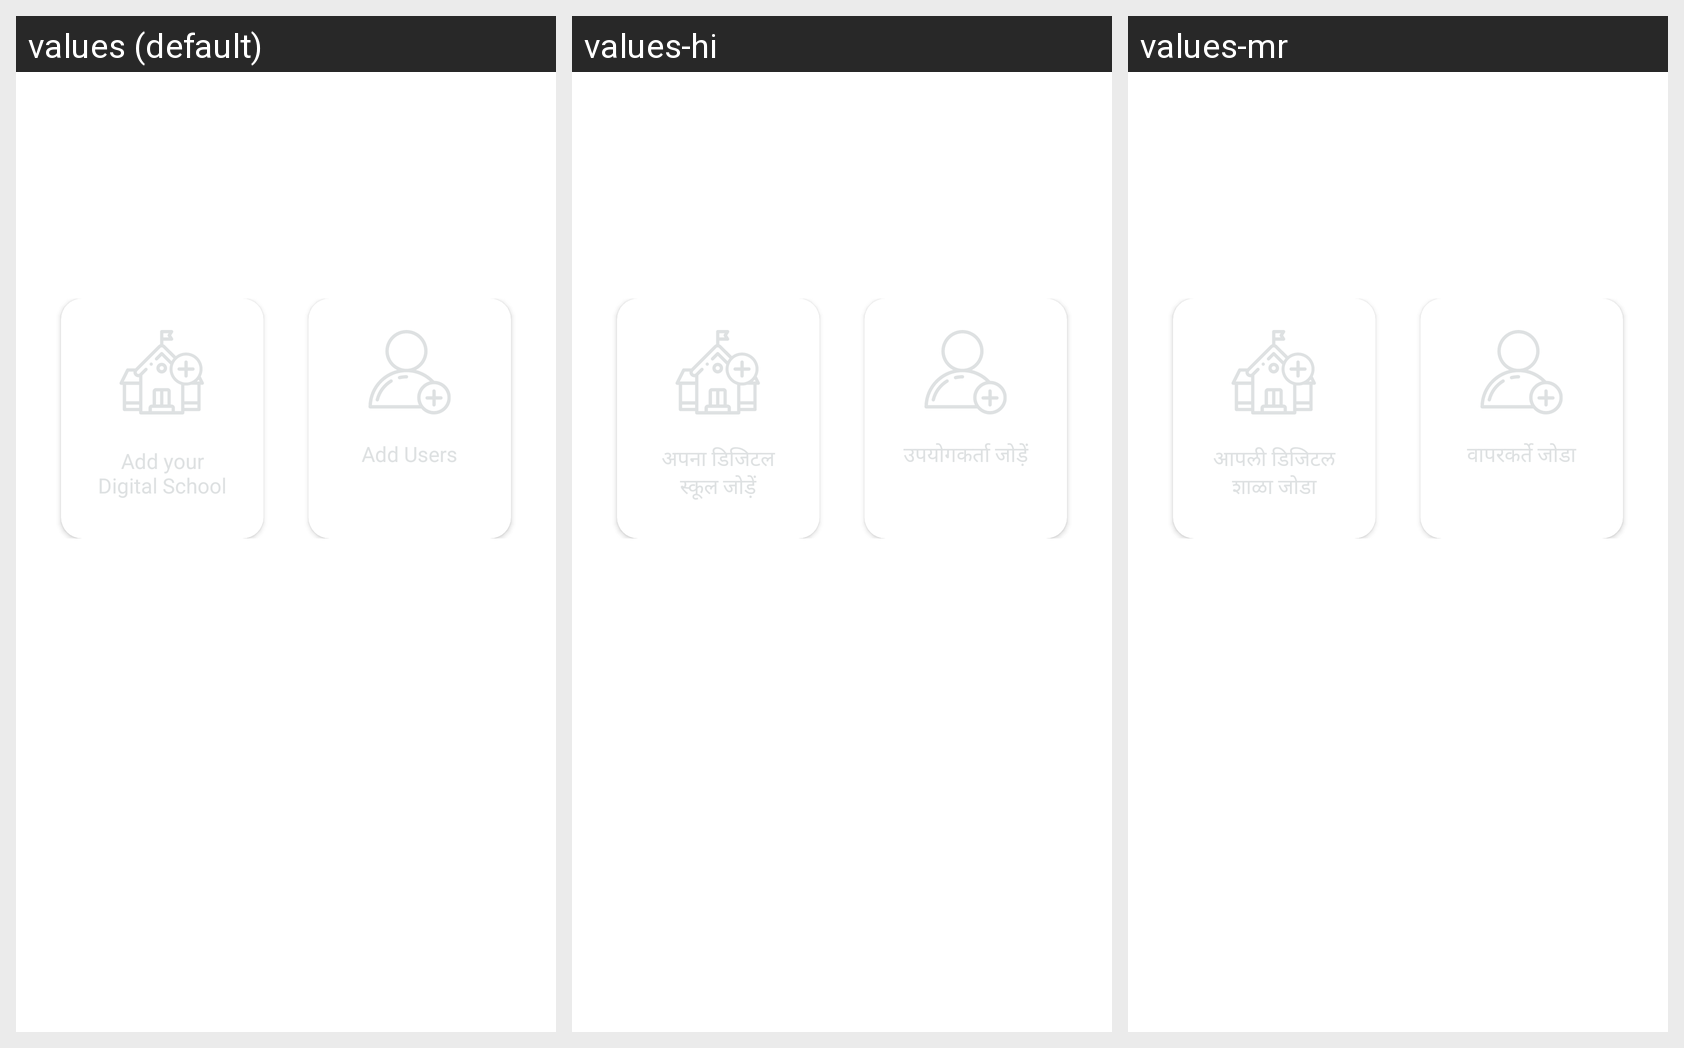

The same Android screen rendered under several of its app's locales, left to right. List the strings drawn on it with the default value and each locale's translation.
Android screen res/layout/layout_home_is_partner_activated.xml rendered under 3 locales, left to right: values (default), values-hi, values-mr. Device: Nexus 5 (rendered at 1080×1920; each locale shown at half size, 540×960, under a caption strip naming it); theme Theme.EVidyalokaPartner.
Other locales in the repository, not shown: values-kn, values-ta, values-te.
Strings drawn on this screen, with the default value and each locale's value (text and hints the layout hard-codes, and strings that could not be matched under every locale, appear in the picture but are not listed):

add_your_digital_school
  values: Add your Digital School
  values-hi: अपना डिजिटल स्कूल जोड़ें
  values-mr: आपली डिजिटल शाळा जोडा

add_users
  values: Add Users
  values-hi: उपयोगकर्ता जोड़ें
  values-mr: वापरकर्ते जोडा
